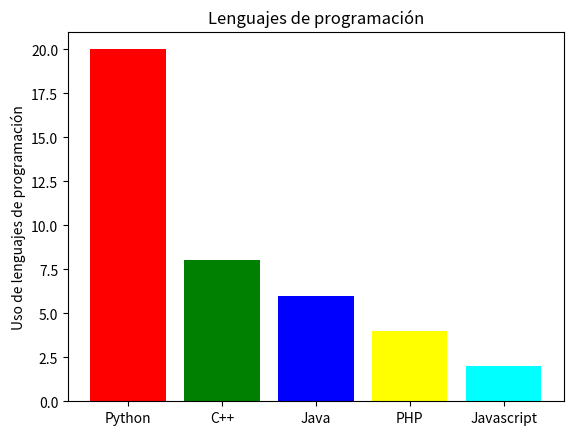

This chart was generated by the following Python code:
#pip install matplotlib
import matplotlib.pyplot as plot

lenguajes = ['Python', 'C++', 'Java', 'PHP', 'Javascript']
posicion = [20,8,6,4,2]

plot.bar(lenguajes, posicion, align='center', color=['red', 'green', 'blue', 'yellow', 'cyan'])
plot.ylabel('Uso de lenguajes de programación')
plot.title('Lenguajes de programación')

plot.show()
